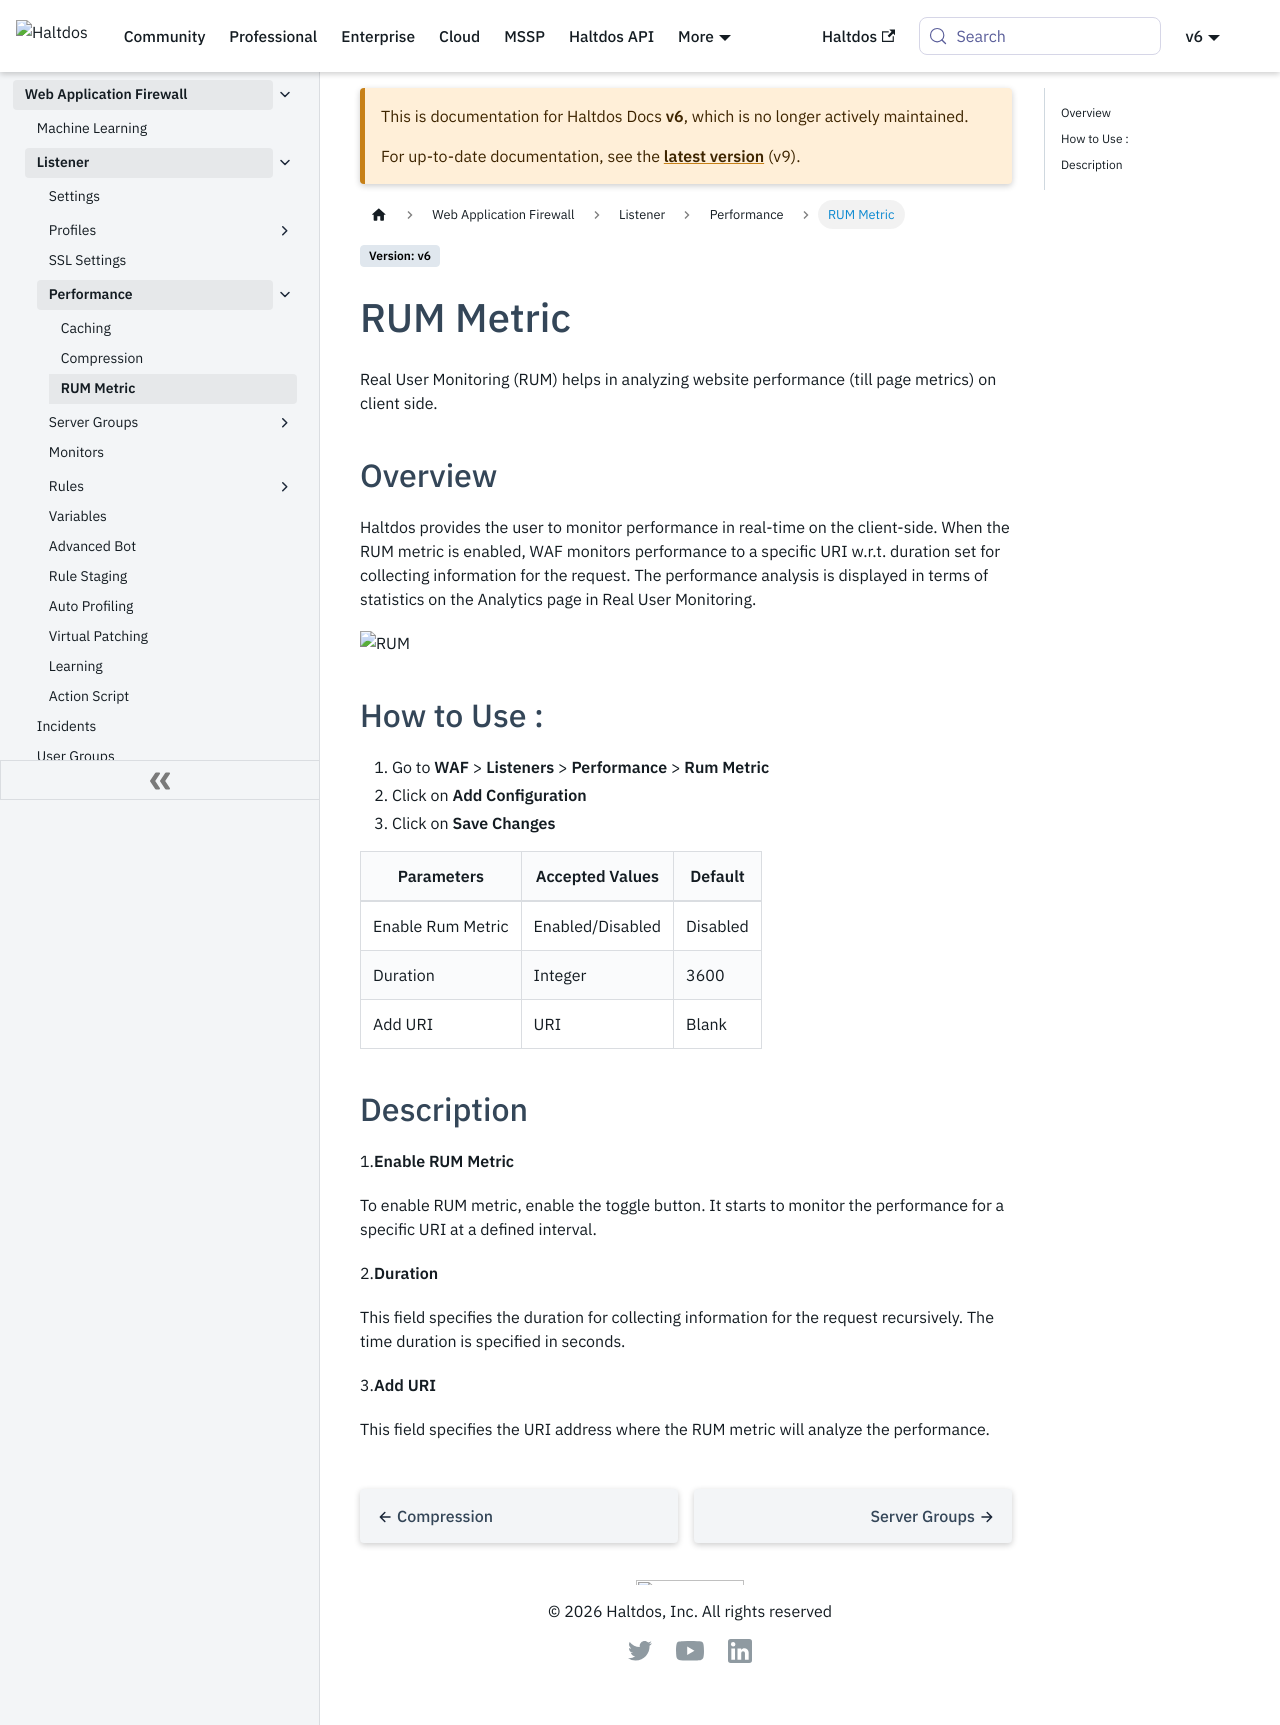

repository: halt-dos/hd-wiki-public · page: v6/enterprise/waf/listener/performance/rum/index.html · generator: docusaurus

# RUM Metric
Real User Monitoring (RUM) helps in analyzing website performance (till page metrics) on client side.

## Overview

Haltdos provides the user to monitor performance in real-time on the client-side. When the RUM metric is enabled, WAF monitors performance to a specific URI w.r.t. duration set for collecting information for the request. The performance analysis is displayed in terms of statistics on the Analytics page in Real User Monitoring.

![RUM](/img/waf/v6/docs/RUM.png)

## How to Use :
1. Go to **WAF** > **Listeners** > **Performance** > **Rum Metric**
2. Click on **Add Configuration**
3. Click on **Save Changes**

  | Parameters | Accepted Values | Default |
     | ----------- | ----------- | --------- |
     | Enable Rum Metric| Enabled/Disabled | Disabled
     | Duration | Integer  | 3600
     | Add URI | URI | Blank

## Description 

1.**Enable RUM Metric**

To enable RUM metric, enable the toggle button. It starts to monitor the performance for a specific URI at a defined interval.

2.**Duration** 

This field specifies the duration for collecting information for the request recursively. The time duration is specified in seconds.

3.**Add URI**

This field specifies the URI address where the RUM metric will analyze the performance.
